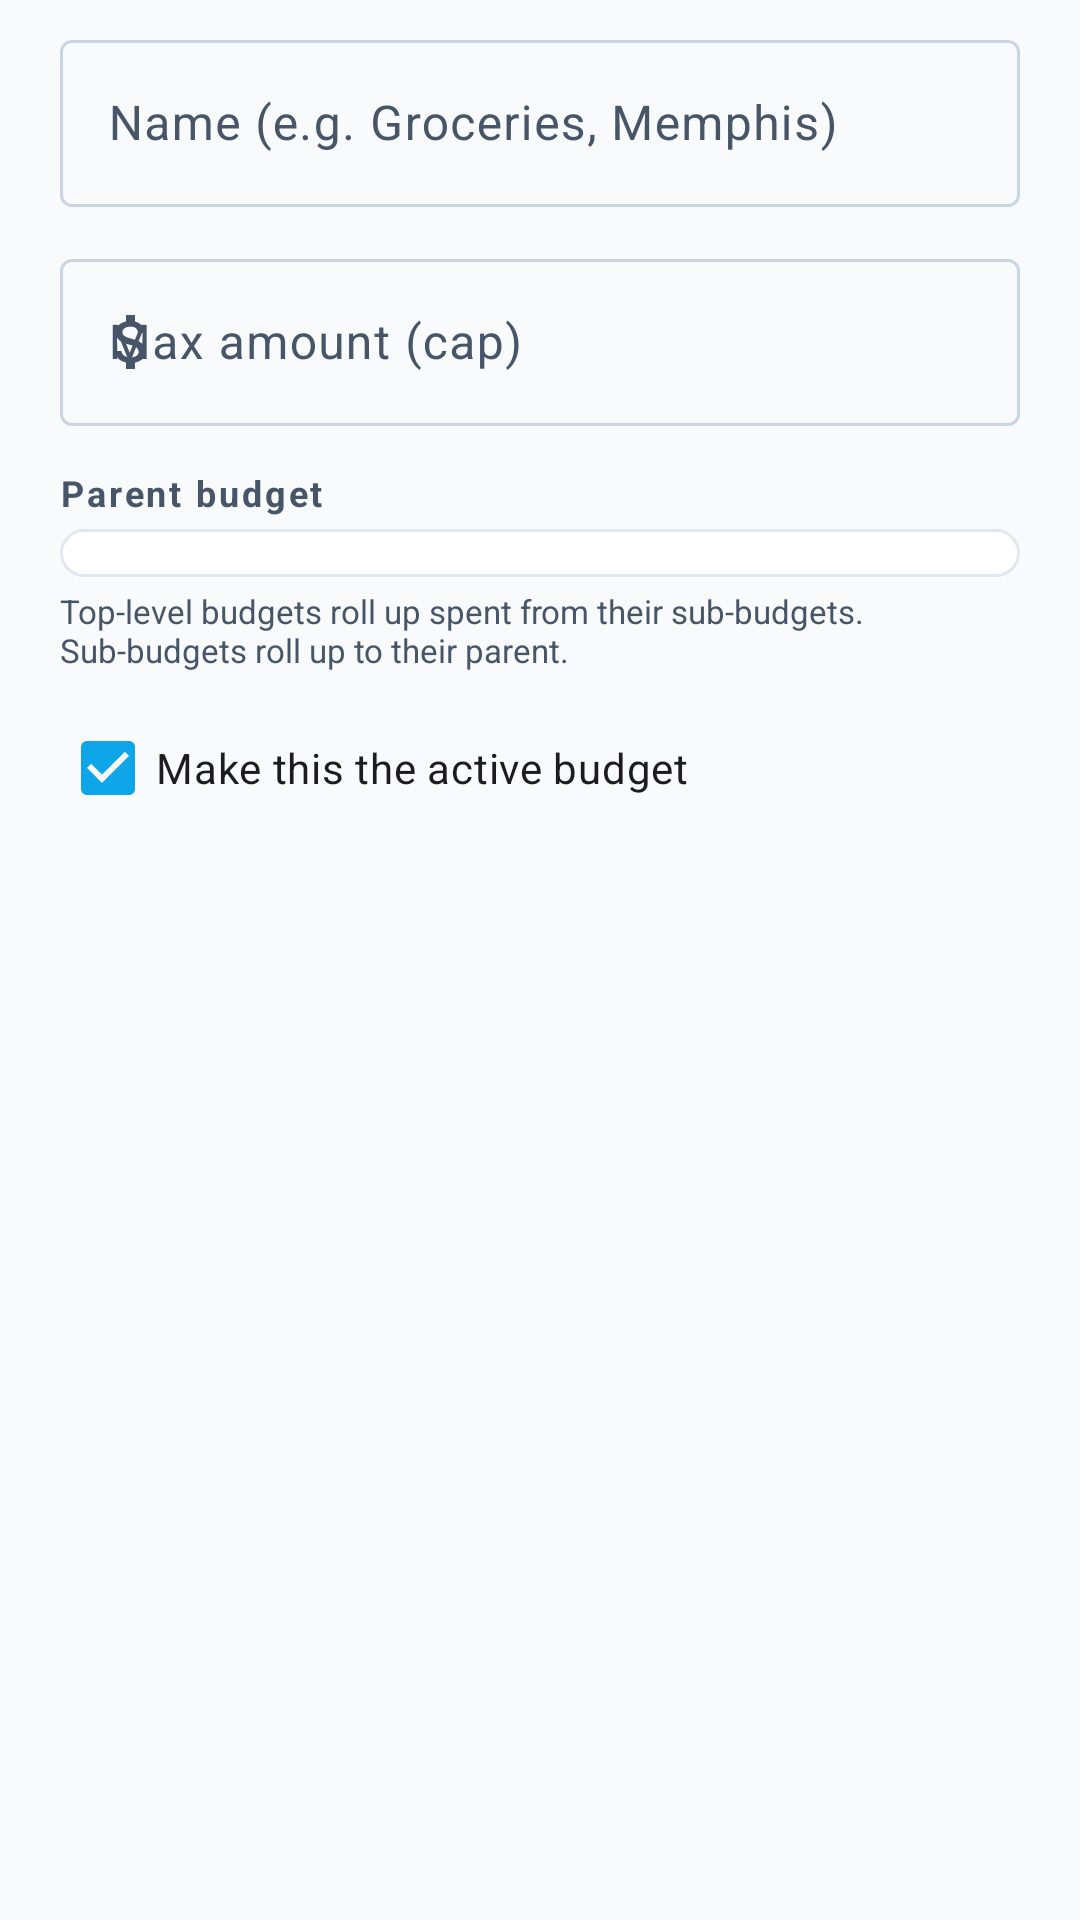

This screen was rendered from an Android layout file. Write that file and the resources it references.
<!-- AndroidManifest.xml: application theme Theme.ReceiptTracker -->
<!-- res/layout/dialog_create_budget.xml -->
<?xml version="1.0" encoding="utf-8"?>
<ScrollView xmlns:android="http://schemas.android.com/apk/res/android"
    xmlns:app="http://schemas.android.com/apk/res-auto"
    android:layout_width="match_parent"
    android:layout_height="wrap_content"
    android:fillViewport="false">

    <LinearLayout
        android:layout_width="match_parent"
        android:layout_height="wrap_content"
        android:orientation="vertical"
        android:paddingHorizontal="20dp"
        android:paddingTop="8dp"
        android:paddingBottom="8dp">

        <com.google.android.material.textfield.TextInputLayout
            android:layout_width="match_parent"
            android:layout_height="wrap_content"
            android:hint="Name (e.g. Groceries, Memphis)"
            app:boxBackgroundMode="outline"
            style="@style/Widget.Material3.TextInputLayout.OutlinedBox">

            <com.google.android.material.textfield.TextInputEditText
                android:id="@+id/et_name"
                android:layout_width="match_parent"
                android:layout_height="wrap_content"
                android:inputType="textCapWords" />
        </com.google.android.material.textfield.TextInputLayout>

        <com.google.android.material.textfield.TextInputLayout
            android:layout_width="match_parent"
            android:layout_height="wrap_content"
            android:layout_marginTop="12dp"
            android:hint="Max amount (cap)"
            app:boxBackgroundMode="outline"
            app:startIconDrawable="@drawable/ic_money"
            style="@style/Widget.Material3.TextInputLayout.OutlinedBox">

            <com.google.android.material.textfield.TextInputEditText
                android:id="@+id/et_max"
                android:layout_width="match_parent"
                android:layout_height="wrap_content"
                android:inputType="numberDecimal" />
        </com.google.android.material.textfield.TextInputLayout>

        
        <TextView
            android:id="@+id/lbl_parent"
            android:layout_width="wrap_content"
            android:layout_height="wrap_content"
            android:layout_marginTop="14dp"
            android:text="Parent budget"
            android:textColor="@color/on_surface_variant"
            android:textSize="12sp"
            android:textStyle="bold"
            android:letterSpacing="0.08" />

        <Spinner
            android:id="@+id/spinner_parent"
            android:layout_width="match_parent"
            android:layout_height="wrap_content"
            android:layout_marginTop="4dp"
            android:background="@drawable/bg_action_card"
            android:padding="8dp" />

        <TextView
            android:id="@+id/tv_parent_explainer"
            android:layout_width="match_parent"
            android:layout_height="wrap_content"
            android:layout_marginTop="4dp"
            android:text="Top-level budgets roll up spent from their sub-budgets. Sub-budgets roll up to their parent."
            android:textColor="@color/on_surface_variant"
            android:textSize="11sp" />

        <CheckBox
            android:id="@+id/cb_set_active"
            android:layout_width="wrap_content"
            android:layout_height="wrap_content"
            android:layout_marginTop="8dp"
            android:checked="true"
            android:text="Make this the active budget" />
    </LinearLayout>
</ScrollView>
<!-- resources referenced by this layout -->
<resources>
  <color name="on_surface_variant">#FF475569</color>
  <!-- drawable bg_action_card (drawable) -->
  <?xml version="1.0" encoding="utf-8"?>
  <shape xmlns:android="http://schemas.android.com/apk/res/android"
      android:shape="rectangle">
      <solid android:color="@color/surface" />
      <corners android:radius="24dp" />
      <stroke
          android:width="1dp"
          android:color="@color/outline_variant" />
  </shape>
  <!-- drawable ic_money (drawable) -->
  <?xml version="1.0" encoding="utf-8"?>
  <vector xmlns:android="http://schemas.android.com/apk/res/android"
      android:width="24dp"
      android:height="24dp"
      android:viewportWidth="24"
      android:viewportHeight="24"
      android:tint="?attr/colorOnSurfaceVariant">
      <path
          android:fillColor="@android:color/white"
          android:pathData="M11.8,10.9c-2.27,-0.59 -3,-1.2 -3,-2.15c0,-1.09 1.01,-1.85 2.7,-1.85c1.78,0 2.44,0.85 2.5,2.1h2.21c-0.07,-1.72 -1.12,-3.3 -3.21,-3.81V3h-3v2.16c-1.94,0.42 -3.5,1.68 -3.5,3.61c0,2.31 1.91,3.46 4.7,4.13c2.5,0.6 3,1.48 3,2.41c0,0.69 -0.49,1.79 -2.7,1.79c-2.06,0 -2.87,-0.92 -2.98,-2.1h-2.2c0.12,2.19 1.76,3.42 3.68,3.83V21h3v-2.15c1.95,-0.37 3.5,-1.5 3.5,-3.55c0,-2.84 -2.43,-3.81 -4.7,-4.4z" />
  </vector>
  <color name="surface">#FFFFFFFF</color>
  <color name="outline_variant">#FFE2E8F0</color>
  <color name="primary">#FF0EA5E9</color>
  <color name="on_primary">#FFFFFFFF</color>
  <color name="primary_container">#FFE0F2FE</color>
  <color name="on_primary_container">#FF0C4A6E</color>
  <color name="secondary">#FF8B5CF6</color>
  <color name="on_secondary">#FFFFFFFF</color>
  <color name="secondary_container">#FFEDE9FE</color>
  <color name="on_secondary_container">#FF3B0764</color>
  <color name="tertiary">#FFEC4899</color>
  <color name="on_tertiary">#FFFFFFFF</color>
  <color name="tertiary_container">#FFFCE7F3</color>
  <color name="on_tertiary_container">#FF831843</color>
  <color name="error">#FFEF4444</color>
  <color name="error_container">#FFFEE2E2</color>
  <color name="on_error_container">#FF7F1D1D</color>
  <color name="background">#FFF8FAFC</color>
  <color name="on_surface">#FF0F172A</color>
  <color name="surface_variant">#FFF1F5F9</color>
  <color name="outline">#FFCBD5E1</color>
  <color name="primary_dark">#FF0284C7</color>
  <style name="TextAppearance.ReceiptTracker.HeadlineLarge" parent="TextAppearance.Material3.HeadlineLarge">
          <item name="android:textStyle">bold</item>
          <item name="android:letterSpacing">-0.02</item>
      </style>
  <style name="TextAppearance.ReceiptTracker.TitleLarge" parent="TextAppearance.Material3.TitleLarge">
          <item name="android:textStyle">bold</item>
          <item name="android:letterSpacing">-0.01</item>
      </style>
  <style name="TextAppearance.ReceiptTracker.BodyLarge" parent="TextAppearance.Material3.BodyLarge">
          <item name="android:lineSpacingMultiplier">1.15</item>
      </style>
</resources>
